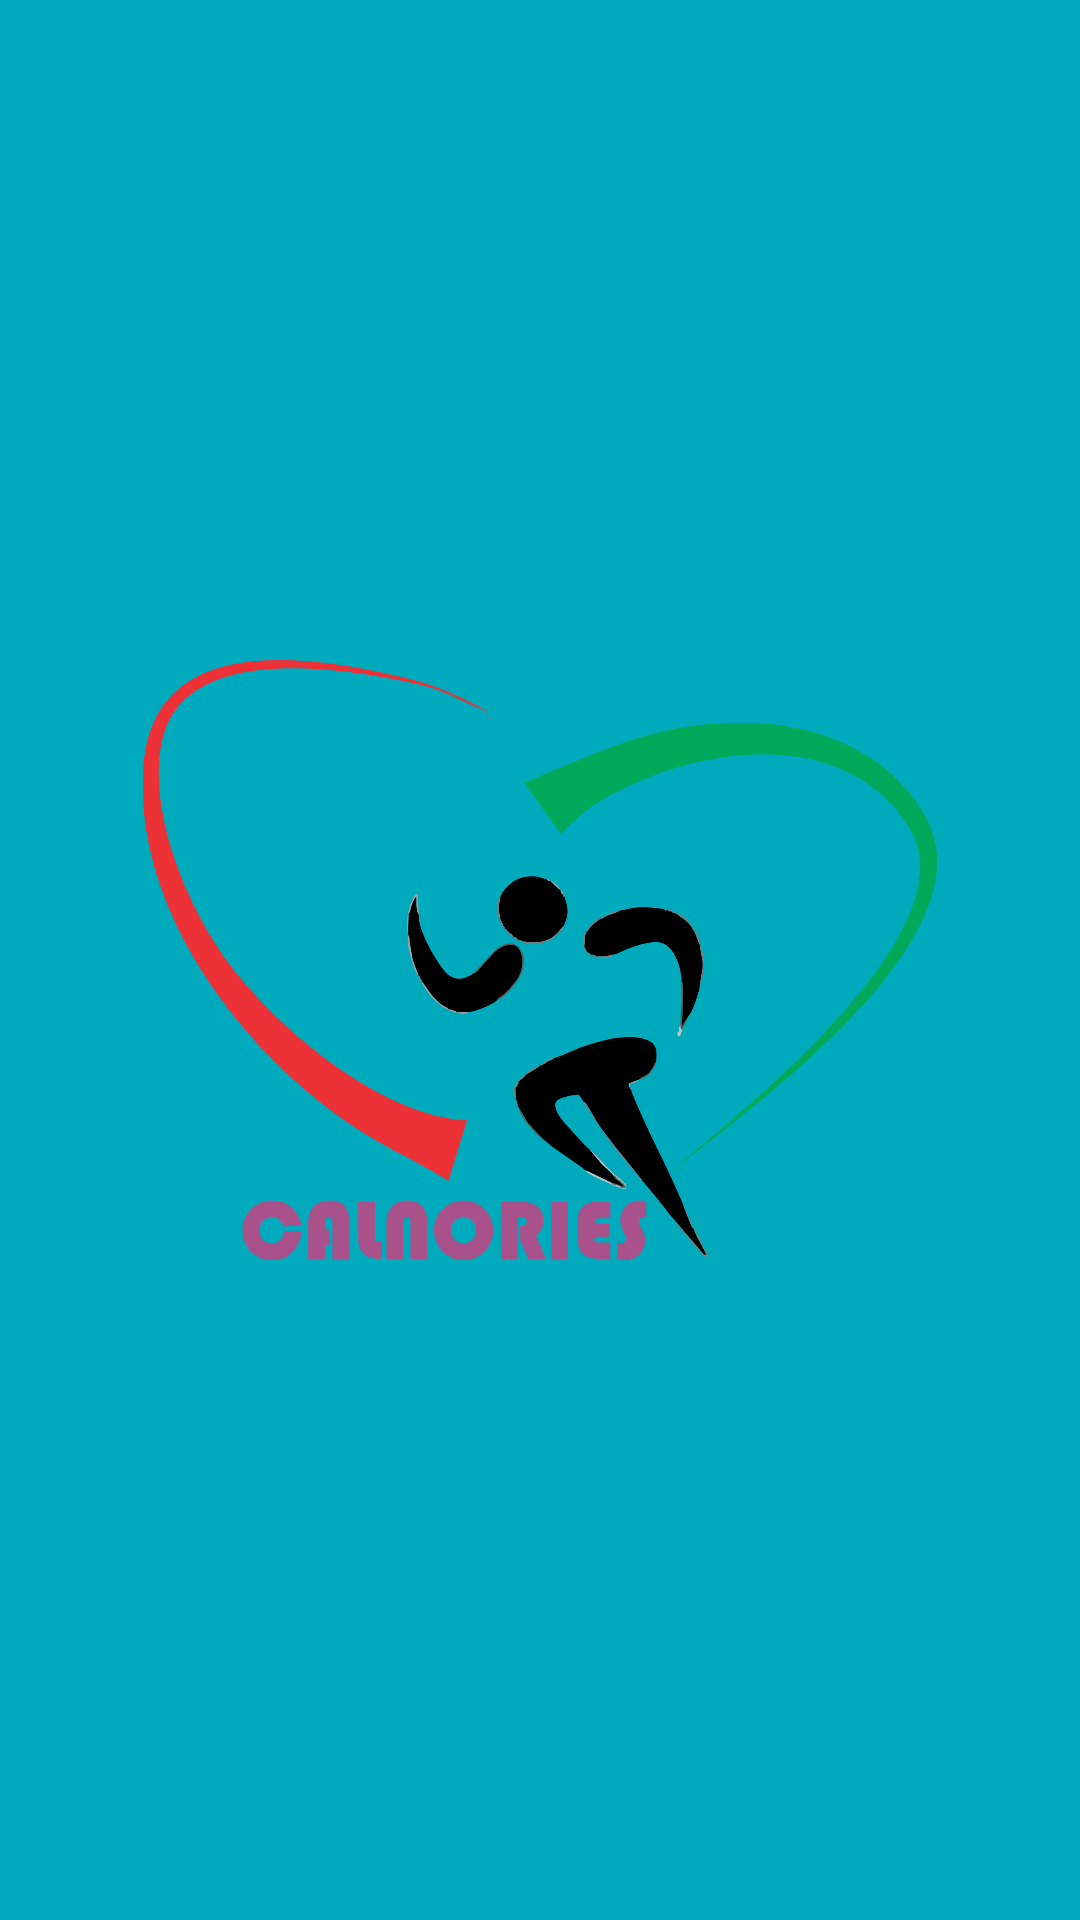

Android layout source for this screen:
<!-- AndroidManifest.xml: application theme AppTheme -->
<!-- res/layout/activity_splash.xml -->
<?xml version="1.0" encoding="utf-8"?>
<RelativeLayout xmlns:android="http://schemas.android.com/apk/res/android"
xmlns:tools="http://schemas.android.com/tools"
android:id="@+id/activity_splash"
android:layout_width="match_parent"
android:layout_height="match_parent"
android:background="@color/colorPrimary"
tools:context="com.spiderman.calnories.splashscreen.SpalshActivity">

<ImageView
    android:layout_width="wrap_content"
    android:layout_height="200dp"
    android:layout_centerInParent="true"
    android:src="@drawable/ic_logo" />
</RelativeLayout>
<!-- resources referenced by this layout -->
<resources>
  <color name="colorPrimary">#00aabd</color>
  <!-- drawable ic_logo: png bitmap (drawable, 155752 bytes) -->
  <style name="AppTheme" parent="Theme.AppCompat.Light.NoActionBar">
          
          <item name="colorPrimary">@color/colorPrimary</item>
          <item name="colorPrimaryDark">@color/colorPrimaryDark</item>
          <item name="colorAccent">@color/colorAccent</item>
      </style>
  <color name="colorPrimaryDark">#008975</color>
  <color name="colorAccent">#E040FB</color>
</resources>
